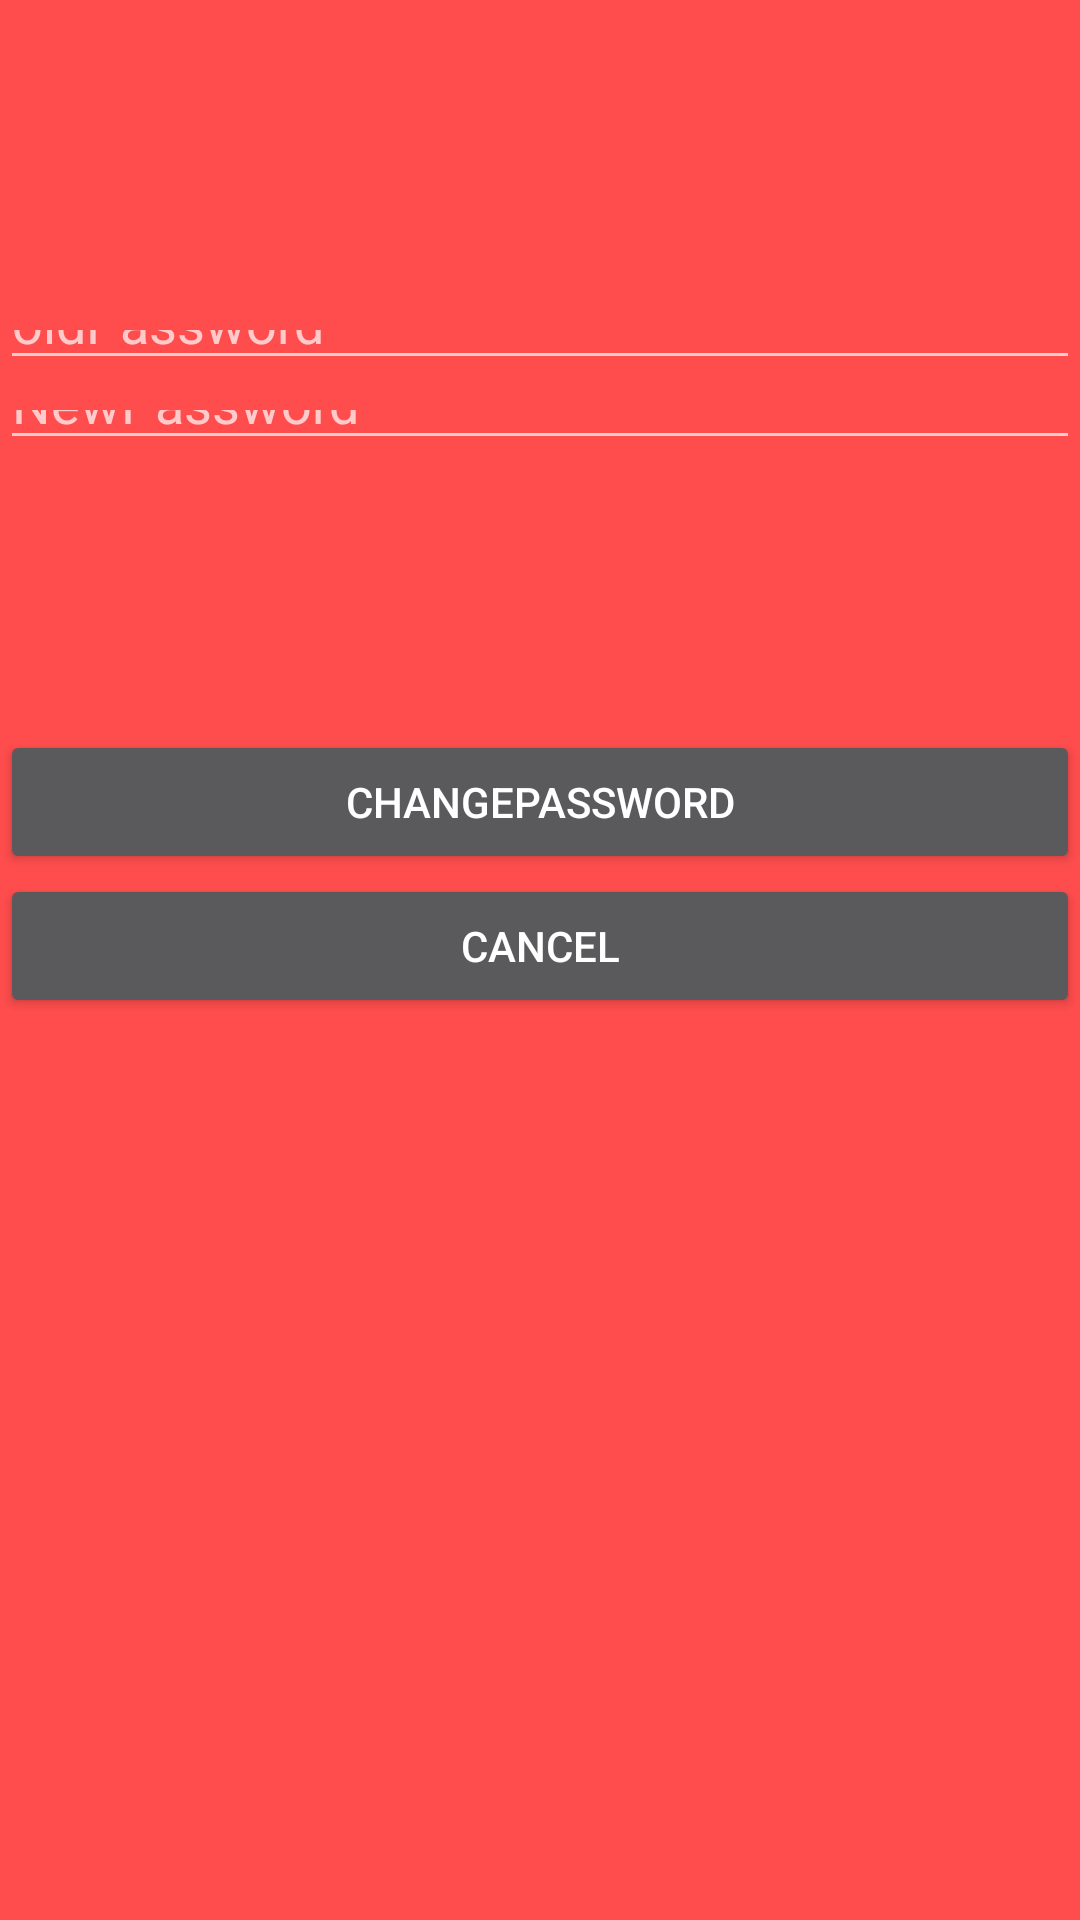

Android layout source for this screen:
<!-- AndroidManifest.xml: application theme Theme.AppCompat.NoActionBar -->
<!-- res/layout/changepassword.xml -->
<?xml version="1.0" encoding="utf-8"?>
<LinearLayout xmlns:android="http://schemas.android.com/apk/res/android"
    android:orientation="vertical" android:layout_width="400px"
    android:layout_height="400dp"
    android:background="#ff4d4d"
    android:layout_gravity="center">

   <EditText
       android:layout_width="match_parent"
       android:layout_height="80px"
       android:inputType="textPassword"
       android:hint="oldPassword"
       android:textColor="@color/colorAccent"
       android:id="@+id/oldpass"
       android:layout_marginTop="100sp"
       android:layout_gravity="center"/>



    <EditText
        android:layout_width="match_parent"
        android:layout_height="80px"
        android:inputType="textPassword"
        android:hint="NewPassword"
        android:id="@+id/NewPass"
        android:layout_marginBottom="90dp"
        android:textColor="@color/colorPrimaryDark"
        android:layout_gravity="center"/>

    <Button
        android:text="ChangePassword"
        android:layout_width="match_parent"
        android:layout_height="wrap_content"
        android:id="@+id/buttonChangePassword"
        />

    <Button
        android:text="Cancel"
        android:layout_width="match_parent"
        android:layout_height="wrap_content"
        android:id="@+id/buttoncancel"
        />

</LinearLayout>
<!-- resources referenced by this layout -->
<resources>

  <!-- not gathered from this repository: default colours our renderer supplied (Android Studio template values) -->
  <color name="colorPrimaryDark">#FF3700B3</color>
  <color name="colorAccent">#FF03DAC5</color>
</resources>
